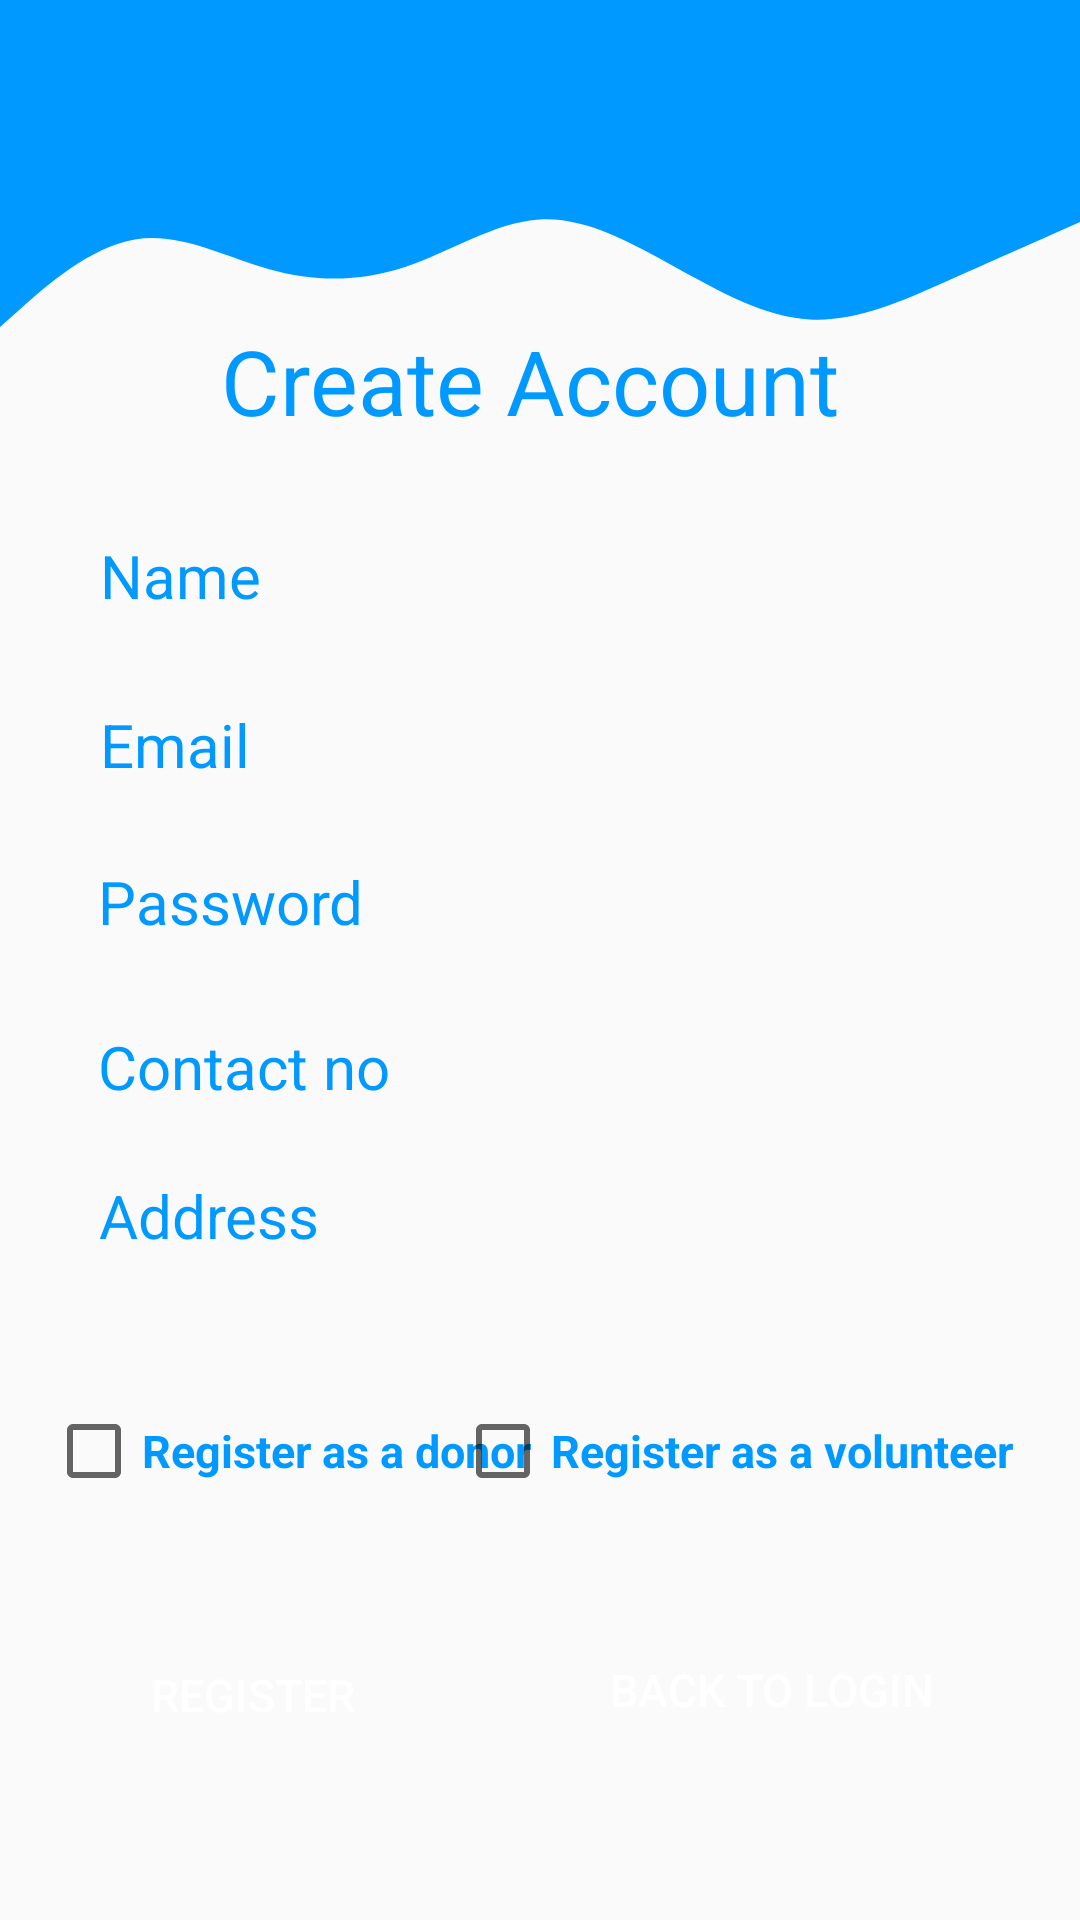

This screen was rendered from an Android layout file. Write that file and the resources it references.
<!-- AndroidManifest.xml: application theme Theme.FoodDonation -->
<!-- res/layout/activity_register.xml -->
<?xml version="1.0" encoding="utf-8"?>
<androidx.constraintlayout.widget.ConstraintLayout xmlns:android="http://schemas.android.com/apk/res/android"
    xmlns:app="http://schemas.android.com/apk/res-auto"
    xmlns:tools="http://schemas.android.com/tools"
    android:layout_width="match_parent"
    android:layout_height="match_parent"
    android:background="#FF9800"
    android:backgroundTint="#00111111"
    tools:context=".Register">

    <TextView
        android:id="@+id/textView3"
        android:layout_width="wrap_content"
        android:layout_height="wrap_content"
        android:text="Name"
        android:textColor="@color/colorPrimary"
        android:textSize="20sp"
        app:layout_constraintBottom_toBottomOf="parent"
        app:layout_constraintEnd_toEndOf="parent"
        app:layout_constraintHorizontal_bias="0.109"
        app:layout_constraintStart_toStartOf="parent"
        app:layout_constraintTop_toTopOf="parent"
        app:layout_constraintVertical_bias="0.291" />

    <TextView
        android:id="@+id/textView7"
        android:layout_width="wrap_content"
        android:layout_height="wrap_content"
        android:text="Email"
        android:textColor="@color/colorPrimary"
        android:textSize="20sp"
        app:layout_constraintBottom_toBottomOf="parent"
        app:layout_constraintEnd_toEndOf="parent"
        app:layout_constraintHorizontal_bias="0.108"
        app:layout_constraintStart_toStartOf="parent"
        app:layout_constraintTop_toTopOf="parent"
        app:layout_constraintVertical_bias="0.383" />

    <TextView
        android:id="@+id/textView8"
        android:layout_width="wrap_content"
        android:layout_height="wrap_content"
        android:text="Password"
        android:textColor="@color/colorPrimary"
        android:textSize="20sp"
        app:layout_constraintBottom_toBottomOf="parent"
        app:layout_constraintEnd_toEndOf="parent"
        app:layout_constraintHorizontal_bias="0.121"
        app:layout_constraintStart_toStartOf="parent"
        app:layout_constraintTop_toTopOf="parent"
        app:layout_constraintVertical_bias="0.468" />

    <TextView
        android:id="@+id/textView9"
        android:layout_width="wrap_content"
        android:layout_height="wrap_content"
        android:text="Contact no"
        android:textColor="@color/colorPrimary"
        android:textSize="20sp"
        app:layout_constraintBottom_toBottomOf="parent"
        app:layout_constraintEnd_toEndOf="parent"
        app:layout_constraintHorizontal_bias="0.124"
        app:layout_constraintStart_toStartOf="parent"
        app:layout_constraintTop_toTopOf="parent"
        app:layout_constraintVertical_bias="0.558" />

    <TextView
        android:id="@+id/textView10"
        android:layout_width="wrap_content"
        android:layout_height="wrap_content"
        android:text="Address"
        android:textColor="@color/colorPrimary"
        android:textSize="20sp"
        app:layout_constraintBottom_toBottomOf="parent"
        app:layout_constraintEnd_toEndOf="parent"
        app:layout_constraintHorizontal_bias="0.115"
        app:layout_constraintStart_toStartOf="parent"
        app:layout_constraintTop_toTopOf="parent"
        app:layout_constraintVertical_bias="0.639" />

    <TextView
        android:id="@+id/textView11"
        android:layout_width="wrap_content"
        android:layout_height="wrap_content"
        android:text="Create Account"
        android:textColor="@color/colorPrimaryDark"
        android:textSize="30sp"
        app:layout_constraintBottom_toBottomOf="parent"
        app:layout_constraintEnd_toEndOf="parent"
        app:layout_constraintHorizontal_bias="0.48"
        app:layout_constraintStart_toStartOf="parent"
        app:layout_constraintTop_toTopOf="parent"
        app:layout_constraintVertical_bias="0.178" />

    <EditText
        android:id="@+id/Email"
        android:layout_width="205dp"
        android:layout_height="32dp"
        android:background="@drawable/round_border"
        android:ems="10"
        android:inputType="textEmailAddress"
        android:padding="5dp"
        app:layout_constraintBottom_toBottomOf="parent"
        app:layout_constraintEnd_toEndOf="parent"
        app:layout_constraintHorizontal_bias="0.922"
        app:layout_constraintStart_toStartOf="parent"
        app:layout_constraintTop_toTopOf="parent"
        app:layout_constraintVertical_bias="0.386"
        tools:ignore="SpeakableTextPresentCheck,SpeakableTextPresentCheck,TouchTargetSizeCheck" />

    <EditText
        android:id="@+id/Password"
        android:layout_width="205dp"
        android:layout_height="32dp"
        android:background="@drawable/round_border"
        android:ems="10"
        android:inputType="textPassword"
        android:padding="5dp"
        app:layout_constraintBottom_toBottomOf="parent"
        app:layout_constraintEnd_toEndOf="parent"
        app:layout_constraintHorizontal_bias="0.922"
        app:layout_constraintStart_toStartOf="parent"
        app:layout_constraintTop_toTopOf="parent"
        app:layout_constraintVertical_bias="0.472"
        tools:ignore="TouchTargetSizeCheck,SpeakableTextPresentCheck" />

    <EditText
        android:id="@+id/Contactno"
        android:layout_width="205dp"
        android:layout_height="32dp"
        android:background="@drawable/round_border"
        android:ems="10"
        android:inputType="phone"
        android:padding="5dp"
        app:layout_constraintBottom_toBottomOf="parent"
        app:layout_constraintEnd_toEndOf="parent"
        app:layout_constraintHorizontal_bias="0.922"
        app:layout_constraintStart_toStartOf="parent"
        app:layout_constraintTop_toTopOf="parent"
        app:layout_constraintVertical_bias="0.562"
        tools:ignore="TouchTargetSizeCheck,SpeakableTextPresentCheck" />

    <EditText
        android:id="@+id/Address"
        android:layout_width="205dp"
        android:layout_height="32dp"
        android:background="@drawable/round_border"
        android:ems="10"
        android:inputType="textPostalAddress"
        android:padding="5dp"
        app:layout_constraintBottom_toBottomOf="parent"
        app:layout_constraintEnd_toEndOf="parent"
        app:layout_constraintHorizontal_bias="0.92"
        app:layout_constraintStart_toStartOf="parent"
        app:layout_constraintTop_toTopOf="parent"
        app:layout_constraintVertical_bias="0.643"
        tools:ignore="SpeakableTextPresentCheck,TouchTargetSizeCheck" />

    <EditText
        android:id="@+id/Name"
        android:layout_width="205dp"
        android:layout_height="33dp"
        android:background="@drawable/round_border"
        android:ems="10"
        android:inputType="textPersonName"
        android:padding="5dp"
        app:layout_constraintBottom_toBottomOf="parent"
        app:layout_constraintEnd_toEndOf="parent"
        app:layout_constraintHorizontal_bias="0.927"
        app:layout_constraintStart_toStartOf="parent"
        app:layout_constraintTop_toTopOf="parent"
        app:layout_constraintVertical_bias="0.293"
        tools:ignore="TouchTargetSizeCheck,TouchTargetSizeCheck,SpeakableTextPresentCheck" />

    <Button
        android:id="@+id/register"
        android:layout_width="148dp"
        android:layout_height="44dp"
        android:background="@drawable/round_border"
        android:backgroundTint="@color/colorPrimary"
        android:text="Register"
        android:textColor="#FFFFFF"
        android:textSize="15sp"
        app:layout_constraintBottom_toBottomOf="parent"
        app:layout_constraintEnd_toStartOf="@+id/tologin"
        app:layout_constraintHorizontal_bias="0.348"
        app:layout_constraintStart_toStartOf="parent"
        app:layout_constraintTop_toTopOf="parent"
        app:layout_constraintVertical_bias="0.911" />

    <CheckBox
        android:id="@+id/Donorcheckbox"
        android:layout_width="wrap_content"
        android:layout_height="wrap_content"
        android:text="Register as a donor"
        android:textColor="@color/colorPrimary"
        android:textSize="15sp"
        android:textStyle="bold"
        app:layout_constraintBottom_toBottomOf="parent"
        app:layout_constraintEnd_toEndOf="parent"
        app:layout_constraintHorizontal_bias="0.077"
        app:layout_constraintStart_toStartOf="parent"
        app:layout_constraintTop_toTopOf="parent"
        app:layout_constraintVertical_bias="0.769"
        tools:ignore="TouchTargetSizeCheck" />

    <CheckBox
        android:id="@+id/Volunteercheckbox"
        android:layout_width="wrap_content"
        android:layout_height="wrap_content"
        android:text="Register as a volunteer"
        android:textColor="@color/colorPrimary"
        android:textSize="15sp"
        android:textStyle="bold"
        app:layout_constraintBottom_toBottomOf="parent"
        app:layout_constraintEnd_toEndOf="parent"
        app:layout_constraintHorizontal_bias="0.872"
        app:layout_constraintStart_toStartOf="parent"
        app:layout_constraintTop_toTopOf="parent"
        app:layout_constraintVertical_bias="0.769"
        tools:ignore="TouchTargetSizeCheck" />

    <Button
        android:id="@+id/tologin"
        android:layout_width="159dp"
        android:layout_height="47dp"
        android:background="@drawable/round_border"
        android:backgroundTint="@color/colorPrimary"
        android:text="Back to login"
        android:textColor="#FFFFFF"
        android:textSize="15sp"
        app:layout_constraintBottom_toBottomOf="parent"
        app:layout_constraintEnd_toEndOf="parent"
        app:layout_constraintHorizontal_bias="0.884"
        app:layout_constraintStart_toStartOf="parent"
        app:layout_constraintTop_toTopOf="parent"
        app:layout_constraintVertical_bias="0.91" />

    <View
        android:id="@+id/view"
        android:layout_width="413dp"
        android:layout_height="64dp"
        android:background="@color/colorPrimary"
        app:layout_constraintEnd_toEndOf="parent"
        app:layout_constraintHorizontal_bias="0.0"
        app:layout_constraintStart_toStartOf="parent"
        app:layout_constraintTop_toTopOf="parent" />

    <View
        android:id="@+id/view3"
        android:layout_width="0dp"
        android:layout_height="50dp"
        android:background="@drawable/wave"
        app:layout_constraintEnd_toEndOf="parent"
        app:layout_constraintStart_toStartOf="parent"
        app:layout_constraintTop_toBottomOf="@+id/view" />

</androidx.constraintlayout.widget.ConstraintLayout>
<!-- resources referenced by this layout -->
<resources>
  <color name="colorPrimary">#0099ff</color>
  <color name="colorPrimaryDark">#0099ff</color>
  <!-- drawable wave (drawable) -->
  <vector xmlns:android="http://schemas.android.com/apk/res/android"
      android:width="1440dp"
      android:height="320dp"
      android:viewportWidth="1440"
      android:viewportHeight="320">
    <path
        android:pathData="M0,288L30,245.3C60,203 120,117 180,101.3C240,85 300,139 360,165.3C420,192 480,192 540,160C600,128 660,64 720,58.7C780,53 840,107 900,160C960,213 1020,267 1080,272C1140,277 1200,235 1260,192C1320,149 1380,107 1410,85.3L1440,64L1440,0L1410,0C1380,0 1320,0 1260,0C1200,0 1140,0 1080,0C1020,0 960,0 900,0C840,0 780,0 720,0C660,0 600,0 540,0C480,0 420,0 360,0C300,0 240,0 180,0C120,0 60,0 30,0L0,0Z"
        android:fillColor="@color/colorPrimary"/>
  </vector>
  <style name="Theme.FoodDonation" parent="Theme.AppCompat.Light.NoActionBar">
          
          <item name="colorPrimary">@color/purple_500</item>
          <item name="colorPrimaryDark">@color/purple_700</item>
          <item name="colorAccent">@color/teal_200</item>
  
          
      </style>
  <color name="purple_500">#FF6200EE</color>
  <color name="purple_700">#FF3700B3</color>
  <color name="teal_200">#FF03DAC5</color>
</resources>
